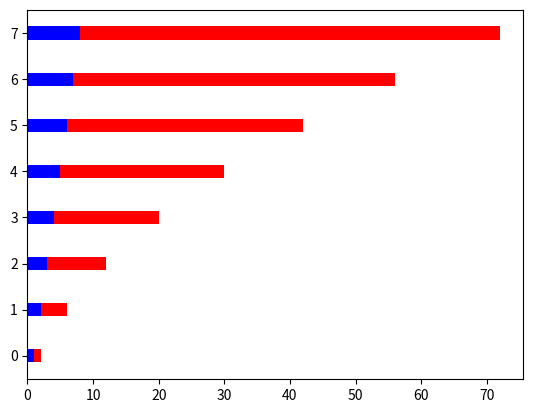

Python code for this plot:
import numpy as np
import matplotlib.pyplot as plt

linear_data = np.array(range(1,9))
quadratic_data = linear_data**2

plt.figure()
xvals = range(len(linear_data))

plt.barh(xvals, linear_data, height=0.3, color='blue')
plt.barh(xvals, quadratic_data, height=0.3, left=linear_data, color='red')

plt.show()